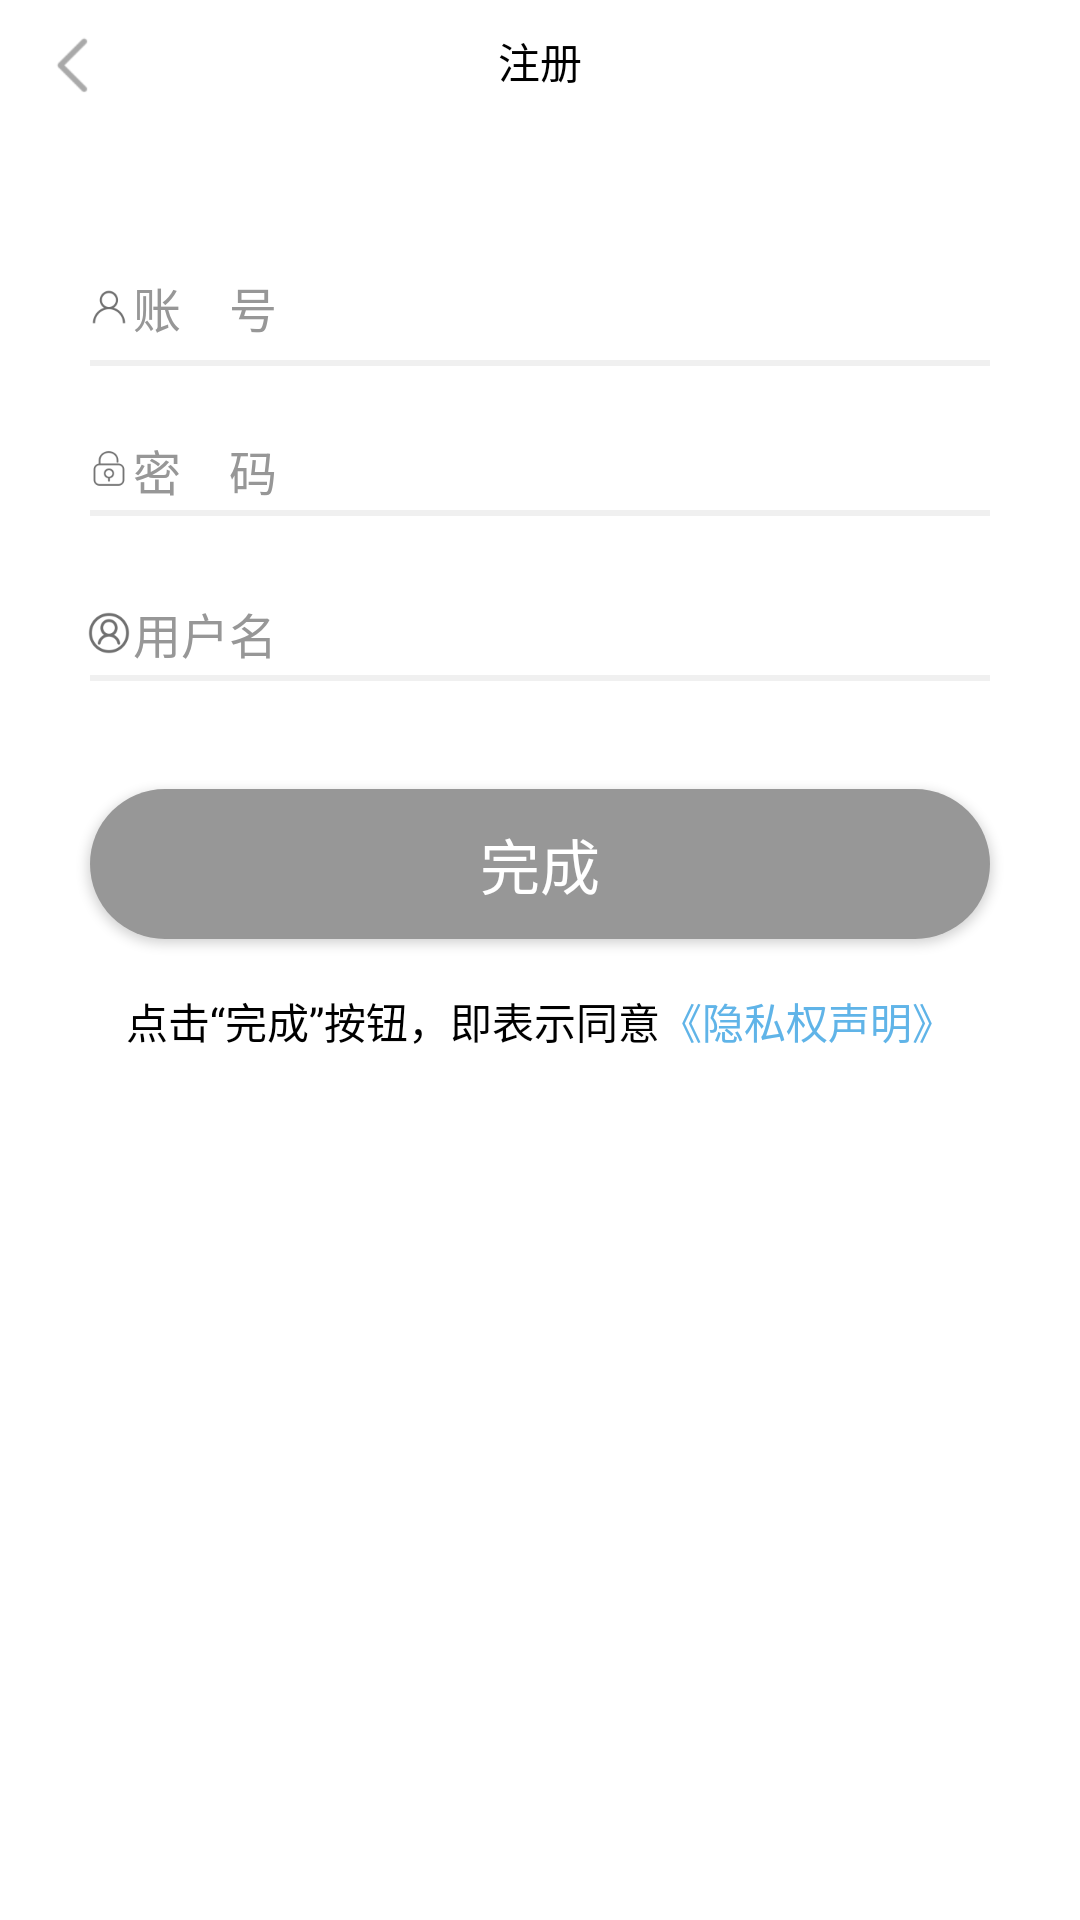

Layout XML and referenced resources for this Android screen:
<!-- AndroidManifest.xml: application theme Theme.AppCompat.NoActionBar -->
<!-- res/layout/activity_register.xml -->
<?xml version="1.0" encoding="utf-8"?>
<RelativeLayout xmlns:android="http://schemas.android.com/apk/res/android"
    xmlns:tools="http://schemas.android.com/tools"
    android:layout_width="match_parent"
    android:layout_height="match_parent"
    android:background="@color/white"
    android:fitsSystemWindows="true">
    <Button
        android:id="@+id/bt_mine_register_back"
        android:layout_width="24dp"
        android:layout_height="24dp"
        android:layout_marginLeft="14dp"
        android:layout_marginTop="10dp"
        android:background="@mipmap/fanhui" />

    <TextView
        android:layout_width="wrap_content"
        android:layout_height="wrap_content"
        android:text="注册"
        android:textColor="@color/black"
        android:layout_centerHorizontal="true"
        android:layout_marginTop="10dp"/>


    <LinearLayout
        android:layout_width="match_parent"
        android:layout_height="match_parent"
        android:orientation="vertical">
    <LinearLayout
        android:layout_width="wrap_content"
        android:layout_height="wrap_content"
        android:layout_gravity="center_horizontal"
        android:layout_marginTop="90dp">

        <TextView
            android:layout_width="wrap_content"
            android:layout_height="wrap_content"
            android:text="账    号"
            android:drawableLeft="@mipmap/zhanghao"
            android:textColor="@color/no_select_gray"
            android:textSize="16sp" />

        <EditText
            android:id="@+id/ed_mine_register_account"
            android:layout_width="234dp"
            android:layout_height="wrap_content"
            android:layout_marginLeft="5dp"
            android:background="@null"
            android:maxLines="1"
            android:textColor="@color/black"
            android:maxLength="18"/>
    </LinearLayout>

    <LinearLayout
        android:layout_width="wrap_content"
        android:layout_height="wrap_content"
        android:layout_gravity="center_horizontal"
        android:layout_marginTop="30dp">

        <TextView
            android:layout_width="wrap_content"
            android:layout_height="wrap_content"
            android:text="密    码"
            android:drawableLeft="@mipmap/mima"
            android:textColor="@color/no_select_gray"
            android:textSize="16sp" />

        <EditText
            android:id="@+id/ed_mine_register_password"
            android:layout_width="234dp"
            android:layout_height="wrap_content"
            android:layout_marginLeft="5dp"
            android:background="@null"
            android:maxLines="1"
            android:textColor="@color/black"
            android:maxLength="18"/>
    </LinearLayout>

        <LinearLayout
            android:layout_width="wrap_content"
            android:layout_height="wrap_content"
            android:layout_gravity="center_horizontal"
            android:layout_marginTop="30dp">

            <TextView
                android:layout_width="wrap_content"
                android:layout_height="wrap_content"
                android:text="用户名"
                android:drawableLeft="@mipmap/yonghuming"
                android:textColor="@color/no_select_gray"
                android:textSize="16sp" />

            <EditText
                android:id="@+id/ed_mine_register_user"
                android:layout_width="234dp"
                android:layout_height="wrap_content"
                android:layout_marginLeft="5dp"
                android:background="@null"
                android:maxLines="1"
                android:textColor="@color/black"
                android:maxLength="10"/>
        </LinearLayout>

    <Button
        android:id="@+id/bt_mine_register_complete"
        android:layout_width="300dp"
        android:layout_height="50dp"
        android:layout_gravity="center_horizontal"
        android:layout_marginTop="40dp"
        android:background="@drawable/content_radius"
        android:gravity="center"
        android:text="完成"
        android:textColor="@color/white"
        android:textSize="20sp" />


</LinearLayout>
    <View
        android:layout_width="300dp"
        android:layout_height="2dp"
        android:layout_marginTop="120dp"
        android:layout_centerHorizontal="true"
        android:background="@color/gray" />

    <View
        android:layout_width="300dp"
        android:layout_height="2dp"
        android:layout_marginTop="170dp"
        android:layout_centerHorizontal="true"
        android:background="@color/gray" />

    <View
        android:layout_width="300dp"
        android:layout_height="2dp"
        android:layout_marginTop="225dp"
        android:layout_centerHorizontal="true"
        android:background="@color/gray" />
<LinearLayout
    android:layout_width="wrap_content"
    android:layout_height="wrap_content"
    android:layout_centerHorizontal="true"
    android:layout_marginTop="320dp">
    <TextView
        android:layout_width="wrap_content"
        android:layout_height="wrap_content"
        android:text="点击“完成”按钮，即表示同意"
        android:layout_marginTop="10dp"
        android:textColor="@color/black"/>
    <TextView
        android:id="@+id/tv_mine_register_statement"
        android:layout_width="wrap_content"
        android:layout_height="wrap_content"
        android:text="《隐私权声明》"
        android:layout_marginTop="10dp"
        android:textColor="#60B4E8"/>
</LinearLayout>
    </RelativeLayout>
<!-- resources referenced by this layout -->
<resources>
  <color name="black">#000000</color>
  <color name="gray">#F0F0F0</color>
  <color name="no_select_gray">#979797</color>
  <color name="white">#FFFFFF</color>
  <!-- drawable content_radius (drawable) -->
  <?xml version="1.0" encoding="utf-8"?>
  <shape
      xmlns:android="http://schemas.android.com/apk/res/android">
      <solid android:color="#979797"/>
  
      <corners
          android:radius="50dp"/>
  
  </shape>
  <!-- mipmap fanhui: png bitmap (mipmap-xxxhdpi, 1631 bytes) -->
  <!-- mipmap mima: png bitmap (mipmap-xxxhdpi, 1738 bytes) -->
  <!-- mipmap yonghuming: png bitmap (mipmap-xxxhdpi, 5584 bytes) -->
  <!-- mipmap zhanghao: png bitmap (mipmap-xxxhdpi, 1764 bytes) -->
</resources>
